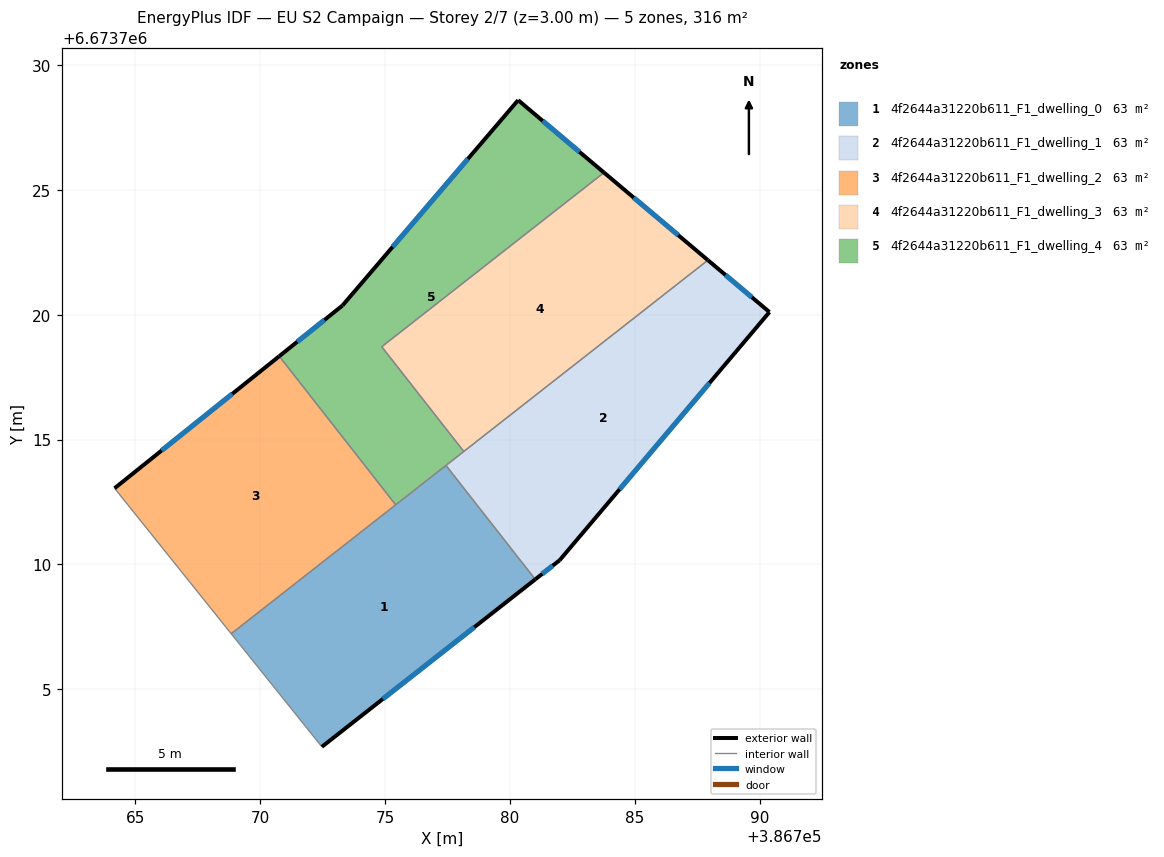
=== STOREY PLAN SPEC (per zone: floor XY polygon, exterior-wall plan segments, windows/doors) ===
zone 1: 4f2644a31220b611_F1_dwelling_0  (63.2 m²)
  floor: (386777.44, 6673713.96) (386781.01, 6673709.40) (386772.47, 6673702.69) (386768.84, 6673707.22)
  exterior wall: (386772.47, 6673702.69) – (386781.01, 6673709.40)  [10.9 m]
    window: (386774.91, 6673704.61) – (386778.57, 6673707.48)  [6.0 m²]
  interior walls: 4
zone 2: 4f2644a31220b611_F1_dwelling_1  (63.2 m²)
  floor: (386790.39, 6673720.10) (386781.99, 6673710.17) (386781.01, 6673709.40) (386777.44, 6673713.96) (386787.93, 6673722.18)
  exterior wall: (386781.99, 6673710.17) – (386790.39, 6673720.10)  [13.0 m]
    window: (386784.39, 6673713.01) – (386787.99, 6673717.26)  [7.2 m²]
  exterior wall: (386781.01, 6673709.40) – (386781.99, 6673710.17)  [1.2 m]
    window: (386781.29, 6673709.62) – (386781.71, 6673709.95)  [0.7 m²]
  exterior wall: (386790.39, 6673720.10) – (386787.93, 6673722.18)  [3.2 m]
    window: (386789.69, 6673720.70) – (386788.63, 6673721.59)  [1.8 m²]
  interior walls: 3
zone 3: 4f2644a31220b611_F1_dwelling_2  (63.2 m²)
  floor: (386770.76, 6673718.34) (386775.42, 6673712.38) (386768.84, 6673707.22) (386764.17, 6673713.05)
  exterior wall: (386770.76, 6673718.34) – (386764.17, 6673713.05)  [8.5 m]
    window: (386768.88, 6673716.83) – (386766.05, 6673714.56)  [4.7 m²]
  interior walls: 3
zone 4: 4f2644a31220b611_F1_dwelling_3  (63.2 m²)
  floor: (386787.93, 6673722.18) (386778.15, 6673714.52) (386774.87, 6673718.71) (386783.77, 6673725.69)
  exterior wall: (386787.93, 6673722.18) – (386783.77, 6673725.69)  [5.4 m]
    window: (386786.74, 6673723.18) – (386784.96, 6673724.69)  [3.0 m²]
  interior walls: 3
zone 5: 4f2644a31220b611_F1_dwelling_4  (63.2 m²)
  floor: (386783.77, 6673725.69) (386774.87, 6673718.71) (386778.15, 6673714.52) (386775.42, 6673712.38) (386770.76, 6673718.34) (386773.29, 6673720.37) (386780.33, 6673728.59)
  exterior wall: (386773.29, 6673720.37) – (386770.76, 6673718.34)  [3.2 m]
    window: (386772.57, 6673719.79) – (386771.48, 6673718.92)  [1.8 m²]
  exterior wall: (386780.33, 6673728.59) – (386773.29, 6673720.37)  [10.8 m]
    window: (386778.32, 6673726.24) – (386775.30, 6673722.72)  [6.0 m²]
  exterior wall: (386783.77, 6673725.69) – (386780.33, 6673728.59)  [4.5 m]
    window: (386782.78, 6673726.52) – (386781.31, 6673727.76)  [2.5 m²]
  interior walls: 5

=== DERIVED (storey summary) ===
Building: EU S2 Campaign
Storey: 2 of 7  (floor level z = 3.00 m)
Storey gross floor area: 316.0 m²
Zones on this storey: 5
  - 4f2644a31220b611_F1_dwelling_0: floor 63.2 m²; exterior wall 10.9 m (32.6 m²); 1 window(s) 6.0 m²; WWR 18.4%
  - 4f2644a31220b611_F1_dwelling_1: floor 63.2 m²; exterior wall 17.5 m (52.4 m²); 3 window(s) 9.6 m²; WWR 18.4%
  - 4f2644a31220b611_F1_dwelling_2: floor 63.2 m²; exterior wall 8.5 m (25.4 m²); 1 window(s) 4.7 m²; WWR 18.4%
  - 4f2644a31220b611_F1_dwelling_3: floor 63.2 m²; exterior wall 5.4 m (16.3 m²); 1 window(s) 3.0 m²; WWR 18.4%
  - 4f2644a31220b611_F1_dwelling_4: floor 63.2 m²; exterior wall 18.6 m (55.7 m²); 3 window(s) 10.2 m²; WWR 18.4%
Zone adjacency (shared interzone walls):
  - 4f2644a31220b611_F1_dwelling_0 ↔ 4f2644a31220b611_F1_dwelling_1
  - 4f2644a31220b611_F1_dwelling_0 ↔ 4f2644a31220b611_F1_dwelling_2
  - 4f2644a31220b611_F1_dwelling_0 ↔ 4f2644a31220b611_F1_dwelling_4
  - 4f2644a31220b611_F1_dwelling_1 ↔ 4f2644a31220b611_F1_dwelling_3
  - 4f2644a31220b611_F1_dwelling_1 ↔ 4f2644a31220b611_F1_dwelling_4
  - 4f2644a31220b611_F1_dwelling_2 ↔ 4f2644a31220b611_F1_dwelling_4
  - 4f2644a31220b611_F1_dwelling_3 ↔ 4f2644a31220b611_F1_dwelling_4